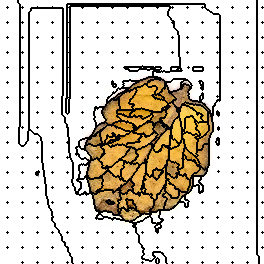

Data behind this chart, as committed beside it:
165, 165, 165, 165, 165, 165, 165, 165, 165, 165, 165, 165, 165, 165, 165, 165, 165, 165, 198, 198, 198, 198, 198, 198
165, 165, 165, 165, 165, 165, 165, 165, 165, 165, 165, 165, 165, 165, 165, 165, 165, 165, 198, 198, 198, 198, 198, 198
165, 165, 165, 165, 165, 165, 165, 165, 165, 165, 165, 165, 165, 165, 165, 165, 165, 165, 198, 198, 198, 198, 198, 198
165, 165, 165, 165, 165, 165, 165, 165, 165, 165, 165, 165, 165, 165, 165, 165, 165, 165, 165, 198, 198, 198, 198, 198
165, 165, 165, 165, 165, 165, 165, 165, 165, 165, 165, 165, 165, 165, 165, 165, 165, 165, 165, 165, 198, 198, 198, 198
165, 165, 165, 165, 165, 165, 165, 165, 165, 165, 165, 165, 165, 165, 165, 165, 165, 165, 165, 165, 198, 198, 198, 198
165, 165, 165, 165, 165, 165, 165, 165, 165, 165, 165, 165, 165, 165, 165, 165, 165, 165, 165, 165, 198, 198, 198, 198
165, 165, 165, 165, 165, 165, 165, 2, 165, 165, 165, 165, 165, 165, 165, 165, 165, 165, 165, 165, 198, 198, 3, 198
165, 165, 165, 165, 165, 165, 165, 165, 165, 165, 165, 165, 165, 165, 165, 165, 165, 165, 165, 165, 198, 198, 198, 198
165, 165, 165, 165, 165, 165, 165, 165, 165, 165, 165, 165, 165, 165, 165, 165, 165, 165, 165, 165, 198, 198, 198, 198
165, 165, 165, 165, 165, 165, 165, 165, 165, 165, 165, 165, 165, 165, 165, 165, 165, 165, 165, 165, 198, 198, 198, 198
165, 165, 165, 165, 165, 165, 165, 165, 165, 165, 165, 165, 165, 165, 165, 165, 165, 165, 165, 165, 198, 198, 198, 198
165, 165, 165, 165, 165, 165, 165, 165, 165, 165, 165, 165, 165, 165, 165, 165, 165, 165, 165, 165, 198, 198, 198, 198
165, 165, 165, 165, 165, 165, 165, 165, 165, 165, 165, 165, 165, 165, 165, 165, 165, 165, 165, 165, 198, 198, 198, 198
165, 165, 165, 165, 165, 165, 165, 165, 165, 165, 165, 165, 165, 165, 165, 165, 165, 165, 165, 165, 198, 198, 198, 198
165, 165, 165, 165, 165, 165, 165, 165, 165, 165, 165, 165, 165, 165, 165, 165, 165, 165, 165, 165, 198, 198, 198, 198
165, 165, 165, 165, 165, 165, 165, 165, 165, 165, 165, 165, 165, 165, 165, 165, 165, 165, 165, 165, 198, 198, 198, 198
165, 165, 165, 165, 165, 165, 165, 165, 165, 165, 165, 165, 165, 165, 165, 165, 165, 165, 165, 165, 198, 198, 198, 198
165, 165, 165, 165, 165, 165, 165, 165, 165, 165, 165, 165, 165, 165, 165, 165, 165, 165, 165, 165, 198, 198, 198, 198
165, 165, 165, 165, 165, 165, 165, 165, 165, 165, 165, 165, 165, 165, 165, 165, 165, 165, 165, 165, 198, 198, 198, 198
165, 165, 165, 165, 165, 165, 165, 165, 165, 165, 165, 165, 165, 165, 165, 165, 165, 165, 165, 165, 198, 198, 198, 198
165, 165, 165, 165, 165, 165, 165, 165, 165, 165, 165, 165, 165, 165, 165, 165, 165, 165, 165, 165, 198, 198, 198, 198
165, 165, 165, 165, 165, 165, 165, 20, 165, 165, 165, 165, 165, 165, 165, 165, 165, 165, 165, 165, 198, 198, 21, 198
165, 165, 165, 165, 165, 165, 165, 165, 165, 165, 165, 165, 165, 165, 165, 165, 165, 165, 165, 165, 198, 198, 198, 198
165, 165, 165, 165, 165, 165, 165, 165, 165, 165, 165, 165, 165, 165, 165, 165, 165, 165, 165, 165, 198, 198, 198, 198
165, 165, 165, 165, 165, 165, 165, 165, 165, 165, 165, 165, 165, 165, 165, 165, 165, 165, 165, 165, 198, 198, 198, 198
165, 165, 165, 165, 165, 165, 165, 165, 165, 165, 165, 165, 165, 165, 165, 165, 165, 165, 165, 165, 198, 198, 198, 198
165, 165, 165, 165, 165, 165, 165, 165, 165, 165, 165, 165, 165, 165, 165, 165, 165, 165, 165, 165, 198, 198, 198, 198
165, 165, 165, 165, 165, 165, 165, 165, 165, 165, 165, 165, 165, 165, 165, 165, 165, 165, 165, 165, 198, 198, 198, 198
165, 165, 165, 165, 165, 165, 165, 165, 165, 165, 165, 165, 165, 165, 165, 165, 165, 165, 165, 165, 198, 198, 198, 198
165, 165, 165, 165, 165, 165, 165, 165, 165, 165, 165, 165, 165, 165, 165, 165, 165, 165, 165, 165, 198, 198, 198, 198
165, 165, 165, 165, 165, 165, 165, 165, 165, 165, 165, 165, 165, 165, 165, 165, 165, 165, 165, 165, 198, 198, 198, 198
165, 165, 165, 165, 165, 165, 165, 165, 165, 165, 165, 165, 165, 165, 165, 165, 165, 165, 165, 165, 198, 198, 198, 198
165, 165, 165, 165, 165, 165, 165, 165, 165, 165, 165, 165, 165, 165, 165, 165, 165, 165, 165, 165, 198, 198, 198, 198
165, 165, 165, 165, 165, 165, 165, 165, 165, 165, 165, 165, 165, 165, 165, 165, 165, 165, 165, 165, 198, 198, 198, 198
165, 165, 165, 165, 165, 165, 165, 165, 165, 165, 165, 165, 165, 165, 165, 165, 165, 165, 165, 165, 198, 198, 198, 198
165, 165, 165, 165, 165, 165, 165, 165, 165, 165, 165, 165, 165, 165, 165, 165, 165, 165, 165, 165, 198, 198, 198, 198
165, 165, 165, 165, 165, 165, 165, 38, 165, 165, 165, 165, 165, 165, 165, 165, 165, 165, 165, 165, 198, 198, 39, 198
165, 165, 165, 165, 165, 165, 165, 165, 165, 165, 165, 165, 165, 165, 165, 165, 165, 165, 165, 165, 198, 198, 198, 198
165, 165, 165, 165, 165, 165, 165, 165, 165, 165, 165, 165, 165, 165, 165, 165, 165, 165, 165, 165, 198, 198, 198, 198
165, 165, 165, 165, 165, 165, 165, 165, 165, 165, 165, 165, 165, 165, 165, 165, 165, 165, 165, 165, 198, 198, 198, 198
165, 165, 165, 165, 165, 165, 165, 165, 165, 165, 165, 165, 165, 165, 165, 165, 165, 165, 165, 165, 198, 198, 198, 198
165, 165, 165, 165, 165, 165, 165, 165, 165, 165, 165, 165, 165, 165, 165, 165, 165, 165, 165, 165, 198, 198, 198, 198
165, 165, 165, 165, 165, 165, 165, 165, 165, 165, 165, 165, 165, 165, 165, 165, 165, 165, 165, 165, 198, 198, 198, 198
165, 165, 165, 165, 165, 165, 165, 165, 165, 165, 165, 165, 165, 165, 165, 165, 165, 165, 165, 165, 198, 198, 198, 198
165, 165, 165, 165, 165, 165, 165, 165, 165, 165, 165, 165, 165, 165, 165, 165, 165, 165, 165, 165, 198, 198, 198, 198
165, 165, 165, 165, 165, 165, 165, 165, 165, 165, 165, 165, 165, 165, 165, 165, 165, 165, 165, 165, 198, 198, 198, 198
165, 165, 165, 165, 165, 165, 165, 165, 165, 165, 165, 165, 165, 165, 165, 165, 165, 165, 165, 165, 198, 198, 198, 198
165, 165, 165, 165, 165, 165, 165, 165, 165, 165, 165, 165, 165, 165, 165, 165, 165, 165, 165, 165, 198, 198, 198, 198
165, 165, 165, 165, 165, 165, 165, 165, 165, 165, 165, 165, 165, 165, 165, 165, 165, 165, 165, 165, 198, 198, 198, 198
165, 165, 165, 165, 165, 165, 165, 165, 165, 165, 165, 165, 165, 165, 165, 165, 165, 165, 165, 165, 198, 198, 198, 198
165, 165, 165, 165, 165, 165, 165, 165, 165, 165, 165, 165, 165, 165, 165, 165, 165, 165, 165, 165, 198, 198, 198, 198
165, 165, 165, 165, 165, 165, 165, 56, 165, 165, 165, 165, 165, 165, 165, 165, 165, 165, 165, 165, 198, 198, 57, 198
165, 165, 165, 165, 165, 165, 165, 165, 165, 165, 165, 165, 165, 165, 165, 165, 165, 165, 165, 165, 198, 198, 198, 198
165, 165, 165, 165, 165, 165, 165, 165, 165, 165, 165, 165, 165, 165, 165, 165, 165, 165, 165, 165, 198, 198, 198, 198
165, 165, 165, 165, 165, 165, 165, 165, 165, 165, 165, 165, 165, 165, 165, 165, 165, 165, 165, 165, 198, 198, 198, 198
165, 165, 165, 165, 165, 165, 165, 165, 165, 165, 165, 165, 165, 165, 165, 165, 165, 165, 165, 165, 198, 198, 198, 198
165, 165, 165, 165, 165, 165, 165, 165, 165, 165, 165, 165, 165, 165, 165, 165, 165, 165, 165, 165, 198, 198, 198, 198
165, 165, 165, 165, 165, 165, 165, 165, 165, 165, 165, 165, 165, 165, 165, 165, 165, 165, 165, 165, 198, 198, 198, 198
165, 165, 165, 165, 165, 165, 165, 165, 165, 165, 165, 165, 165, 165, 165, 165, 165, 165, 165, 165, 198, 198, 198, 198
165, 165, 165, 165, 165, 165, 165, 165, 165, 165, 165, 165, 165, 165, 165, 165, 165, 165, 165, 165, 198, 198, 198, 198
... 203 more rows
